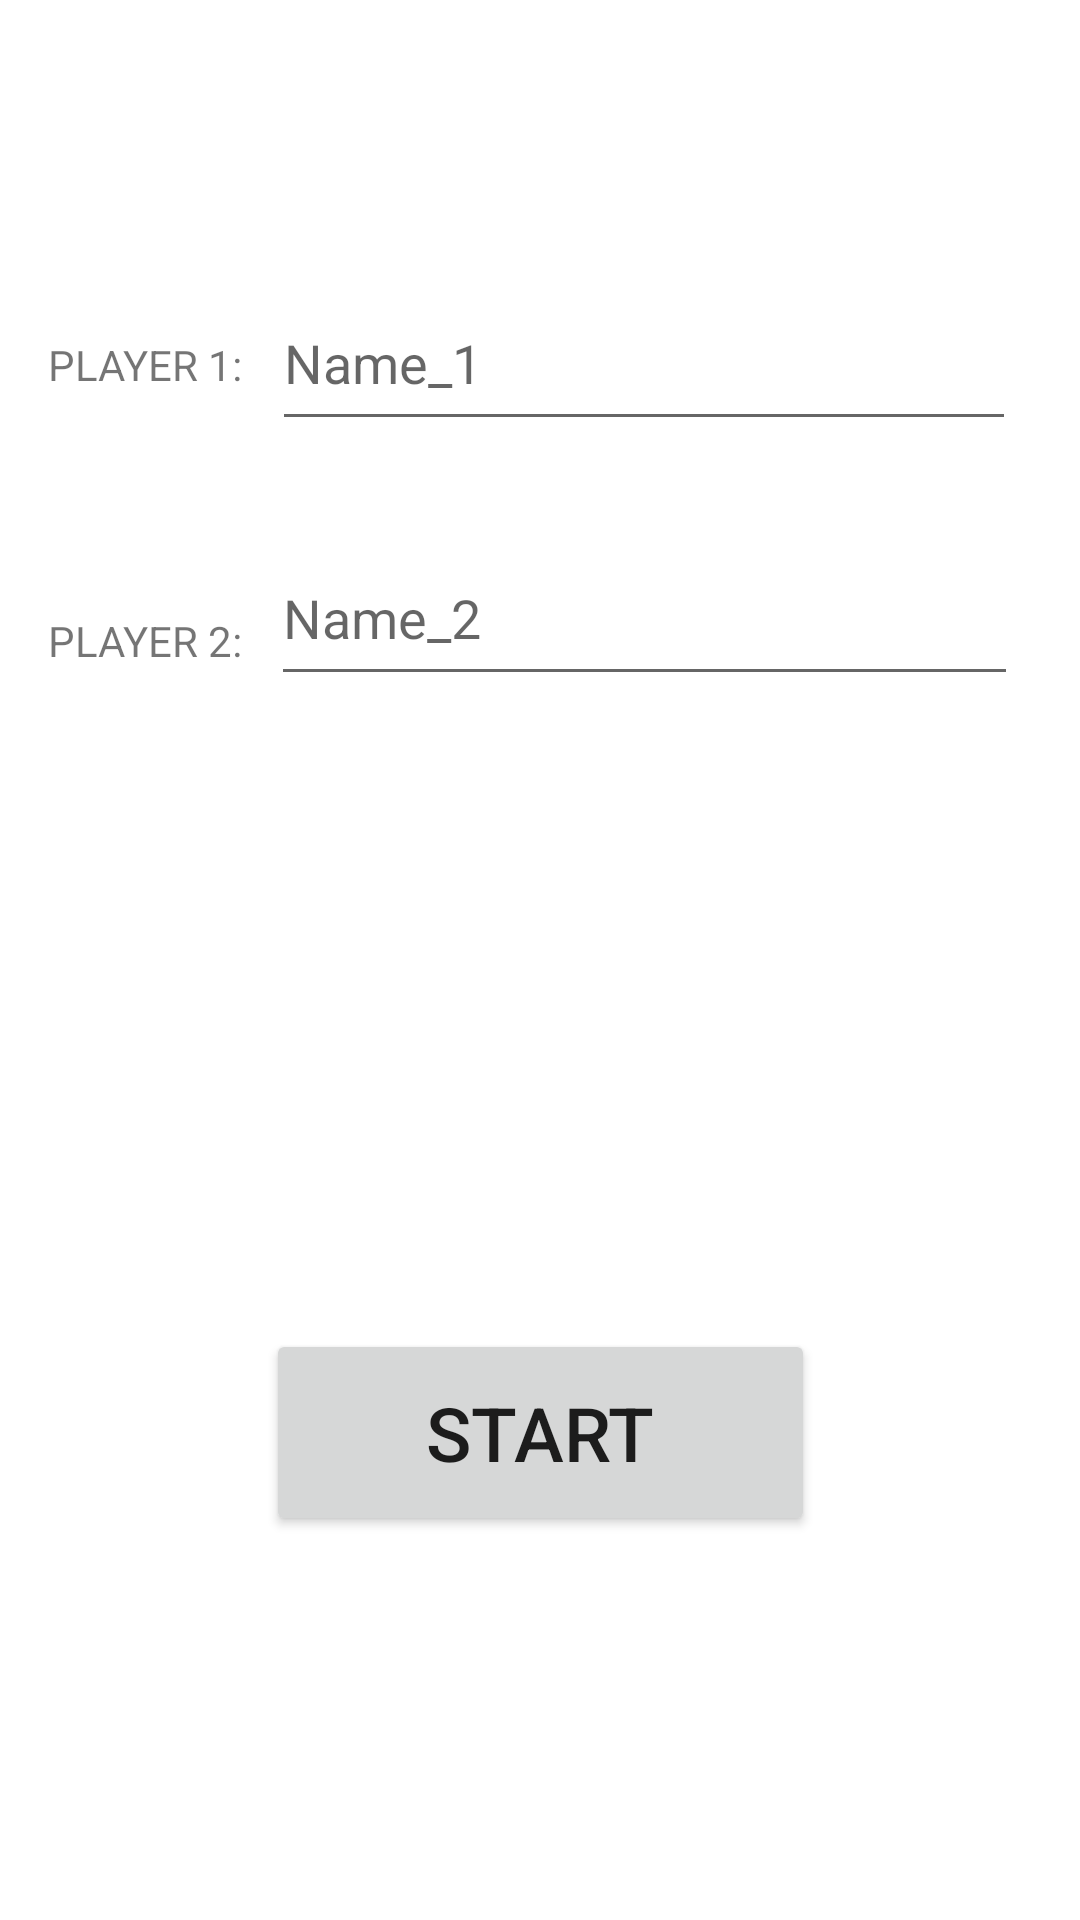

Write the Android layout XML for this screen, with the resource values it uses.
<!-- AndroidManifest.xml: application theme Theme.TicTacToePello -->
<!-- res/layout/activity_third.xml -->
<?xml version="1.0" encoding="utf-8"?>
<androidx.constraintlayout.widget.ConstraintLayout xmlns:android="http://schemas.android.com/apk/res/android"
    xmlns:app="http://schemas.android.com/apk/res-auto"
    xmlns:tools="http://schemas.android.com/tools"
    android:layout_width="match_parent"
    android:layout_height="match_parent"
    tools:context=".ThirdActivity">

    <TextView
        android:id="@+id/player_1"
        android:layout_width="80dp"
        android:layout_height="32dp"
        android:layout_marginStart="16dp"
        android:layout_marginTop="112dp"
        android:text="PLAYER 1:"
        app:layout_constraintStart_toStartOf="parent"
        app:layout_constraintTop_toTopOf="parent" />

    <TextView
        android:id="@+id/player_2"
        android:layout_width="80dp"
        android:layout_height="32dp"
        android:layout_marginStart="16dp"
        android:layout_marginEnd="28dp"
        android:layout_marginBottom="404dp"
        android:text="PLAYER 2:"
        app:layout_constraintBottom_toBottomOf="parent"
        app:layout_constraintEnd_toStartOf="@+id/textInputEditText"
        app:layout_constraintHorizontal_bias="0.666"
        app:layout_constraintStart_toStartOf="parent"
        tools:ignore="UnknownId" />

    <com.google.android.material.textfield.TextInputEditText
        android:id="@+id/input_p2"
        android:layout_width="249dp"
        android:layout_height="55dp"
        android:layout_marginBottom="408dp"
        android:hint="Name_2"
        android:text=""
        app:layout_constraintBottom_toBottomOf="parent"
        app:layout_constraintEnd_toEndOf="parent"
        app:layout_constraintHorizontal_bias="0.814"
        app:layout_constraintStart_toStartOf="parent" />

    <com.google.android.material.textfield.TextInputEditText
        android:id="@+id/input_p1"
        android:layout_width="248dp"
        android:layout_height="55dp"
        android:layout_marginTop="92dp"
        android:layout_weight="1"
        android:hint="Name_1"
        android:text=""
        app:layout_constraintEnd_toEndOf="parent"
        app:layout_constraintHorizontal_bias="0.809"
        app:layout_constraintStart_toStartOf="parent"
        app:layout_constraintTop_toTopOf="parent" />

    <Button
        android:id="@+id/start_button"
        android:layout_width="183dp"
        android:layout_height="69dp"
        android:text="START"
        android:textSize="25dp"
        android:onClick="@layout/activity_main"
        app:layout_constraintBottom_toBottomOf="parent"
        app:layout_constraintEnd_toEndOf="parent"
        app:layout_constraintStart_toStartOf="parent"
        app:layout_constraintTop_toTopOf="parent"
        app:layout_constraintVertical_bias="0.776" />

</androidx.constraintlayout.widget.ConstraintLayout>
<!-- res/layout/activity_main.xml (included above) -->
<?xml version="1.0" encoding="utf-8"?>
<androidx.constraintlayout.widget.ConstraintLayout xmlns:android="http://schemas.android.com/apk/res/android"
    xmlns:app="http://schemas.android.com/apk/res-auto"
    xmlns:tools="http://schemas.android.com/tools"
    android:layout_width="match_parent"
    android:layout_height="match_parent"
    tools:context=".MainActivity">

    <ImageView
        android:id="@+id/imageView"
        android:layout_width="wrap_content"
        android:layout_height="wrap_content"
        app:layout_constraintBottom_toBottomOf="parent"
        app:layout_constraintEnd_toEndOf="parent"
        app:layout_constraintHorizontal_bias="1.0"
        app:layout_constraintStart_toStartOf="parent"
        app:layout_constraintTop_toTopOf="parent"
        app:layout_constraintVertical_bias="0.625"
        app:srcCompat="@drawable/tic_tac_toe" />

    <LinearLayout
        android:id="@+id/linearLayout"
        android:layout_width="410dp"
        android:layout_height="129dp"
        android:layout_marginTop="104dp"
        android:layout_marginBottom="2dp"
        android:orientation="horizontal"
        app:layout_constraintBottom_toTopOf="@+id/linearLayout2"
        app:layout_constraintEnd_toEndOf="parent"
        app:layout_constraintHorizontal_bias="0.0"
        app:layout_constraintStart_toStartOf="@+id/imageView"
        app:layout_constraintTop_toTopOf="@+id/imageView">

        <Button
            android:id="@+id/btn1"
            android:layout_width="match_parent"
            android:layout_height="match_parent"
            android:layout_weight="1"
            android:background="@android:color/transparent"
            android:text=""
            android:textSize="40dp"
            android:textColor="@color/white_grey"/>

        <Button
            android:id="@+id/btn2"
            android:layout_width="match_parent"
            android:layout_height="match_parent"
            android:layout_weight="1"
            android:background="@android:color/transparent"
            android:text=""
            android:textSize="40dp"
            android:textColor="@color/white_grey"/>

        <Button
            android:id="@+id/btn3"
            android:layout_width="match_parent"
            android:layout_height="match_parent"
            android:layout_weight="1"
            android:background="@android:color/transparent"
            android:text=""
            android:textSize="40dp"
            android:textColor="@color/white_grey"/>
    </LinearLayout>

    <LinearLayout
        android:id="@+id/linearLayout2"
        android:layout_width="410dp"
        android:layout_height="129dp"
        android:orientation="horizontal"
        app:layout_constraintBottom_toBottomOf="@+id/imageView"
        app:layout_constraintEnd_toEndOf="parent"
        app:layout_constraintStart_toStartOf="parent"
        app:layout_constraintTop_toTopOf="@+id/imageView"
        app:layout_constraintVertical_bias="0.498">

        <Button
            android:id="@+id/btn4"
            android:layout_width="match_parent"
            android:layout_height="match_parent"
            android:layout_weight="1"
            android:background="@android:color/transparent"
            android:text=""
            android:textSize="40dp"
            android:textColor="@color/white_grey"/>

        <Button
            android:id="@+id/btn5"
            android:layout_width="match_parent"
            android:layout_height="match_parent"
            android:layout_weight="1"
            android:background="@android:color/transparent"
            android:text=""
            android:textSize="40dp"
            android:textColor="@color/white_grey"/>

        <Button
            android:id="@+id/btn6"
            android:layout_width="match_parent"
            android:layout_height="match_parent"
            android:layout_weight="1"
            android:background="@android:color/transparent"
            android:text=""
            android:textSize="40dp"
            android:textColor="@color/white_grey"/>
    </LinearLayout>

    <LinearLayout
        android:id="@+id/linearLayout3"
        android:layout_width="410dp"
        android:layout_height="129dp"
        android:layout_marginTop="3dp"
        android:layout_marginBottom="104dp"
        android:orientation="horizontal"
        app:layout_constraintBottom_toBottomOf="@+id/imageView"
        app:layout_constraintEnd_toEndOf="@+id/linearLayout2"
        app:layout_constraintHorizontal_bias="1.0"
        app:layout_constraintStart_toStartOf="@+id/imageView"
        app:layout_constraintTop_toBottomOf="@+id/linearLayout2">

        <Button
            android:id="@+id/btn7"
            android:layout_width="match_parent"
            android:layout_height="match_parent"
            android:layout_weight="1"
            android:background="@android:color/transparent"
            android:text=""
            android:textSize="40dp"
            android:textColor="@color/white_grey"/>

        <Button
            android:id="@+id/btn8"
            android:layout_width="match_parent"
            android:layout_height="match_parent"
            android:layout_weight="1"
            android:background="@android:color/transparent"
            android:text=""
            android:textSize="40dp"
            android:textColor="@color/white_grey"/>

        <Button
            android:id="@+id/btn9"
            android:layout_width="match_parent"
            android:layout_height="match_parent"
            android:layout_weight="1"
            android:background="@android:color/transparent"
            android:text=""
            android:textSize="40dp"
            android:textColor="@color/white_grey"/>
    </LinearLayout>

</androidx.constraintlayout.widget.ConstraintLayout>
<!-- resources referenced by this layout -->
<resources>
  <color name="white_grey">#eeeeee</color>
  <style name="Theme.TicTacToePello" parent="Theme.MaterialComponents.DayNight.DarkActionBar">
          
          <item name="colorPrimary">@color/purple_500</item>
          <item name="colorPrimaryVariant">@color/purple_700</item>
          <item name="colorOnPrimary">@color/white</item>
          
          <item name="colorSecondary">@color/teal_200</item>
          <item name="colorSecondaryVariant">@color/teal_700</item>
          <item name="colorOnSecondary">@color/black</item>
          
          <item name="android:statusBarColor" tools:targetApi="l">?attr/colorPrimaryVariant</item>
          
      </style>
  <color name="purple_500">#FF6200EE</color>
  <color name="purple_700">#FF3700B3</color>
  <color name="white">#FFFFFFFF</color>
  <color name="teal_200">#FF03DAC5</color>
  <color name="teal_700">#FF018786</color>
  <color name="black">#FF000000</color>
</resources>
